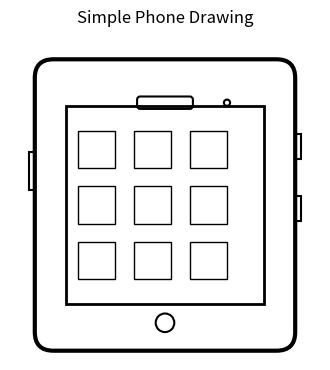

Recreate this plot in Python.
import matplotlib.pyplot as plt
import matplotlib.patches as patches

fig, ax = plt.subplots(figsize=(4, 8))

# Outer phone body (rounded rectangle)
phone_body = patches.FancyBboxPatch(
    (0.1, 0.05),      # (x, y)
    0.8,              # width
    0.9,              # height
    boxstyle="round,pad=0.02,rounding_size=0.06",
    linewidth=3,
    fill=False
)
ax.add_patch(phone_body)

# Screen area
screen = patches.Rectangle(
    (0.18, 0.18),
    0.64,
    0.64,
    linewidth=2,
    fill=False
)
ax.add_patch(screen)

# Speaker slot
speaker = patches.FancyBboxPatch(
    (0.42, 0.82),
    0.16,
    0.02,
    boxstyle="round,pad=0.01,rounding_size=0.01",
    linewidth=1.5,
    fill=False
)
ax.add_patch(speaker)

# Front camera
camera = patches.Circle((0.7, 0.83), 0.01, linewidth=1.5, fill=False)
ax.add_patch(camera)

# Home button
home_button = patches.Circle((0.5, 0.12), 0.03, linewidth=1.5, fill=False)
ax.add_patch(home_button)

# Volume buttons
vol_up = patches.Rectangle((0.92, 0.65), 0.02, 0.08, linewidth=1.5, fill=False)
vol_down = patches.Rectangle((0.92, 0.45), 0.02, 0.08, linewidth=1.5, fill=False)
ax.add_patch(vol_up)
ax.add_patch(vol_down)

# Power button
power = patches.Rectangle((0.06, 0.55), 0.02, 0.12, linewidth=1.5, fill=False)
ax.add_patch(power)

# App icons on the screen (3×3 grid)
x0, y0 = 0.22, 0.62
for row in range(3):
    for col in range(3):
        ix = x0 + col * 0.18
        iy = y0 - row * 0.18
        icon = patches.Rectangle((ix, iy), 0.12, 0.12, linewidth=1, fill=False)
        ax.add_patch(icon)

# Final styling
ax.set_xlim(0, 1)
ax.set_ylim(0, 1)
ax.set_aspect('equal')
ax.axis('off')
plt.title("Simple Phone Drawing", pad=20)

plt.show()
